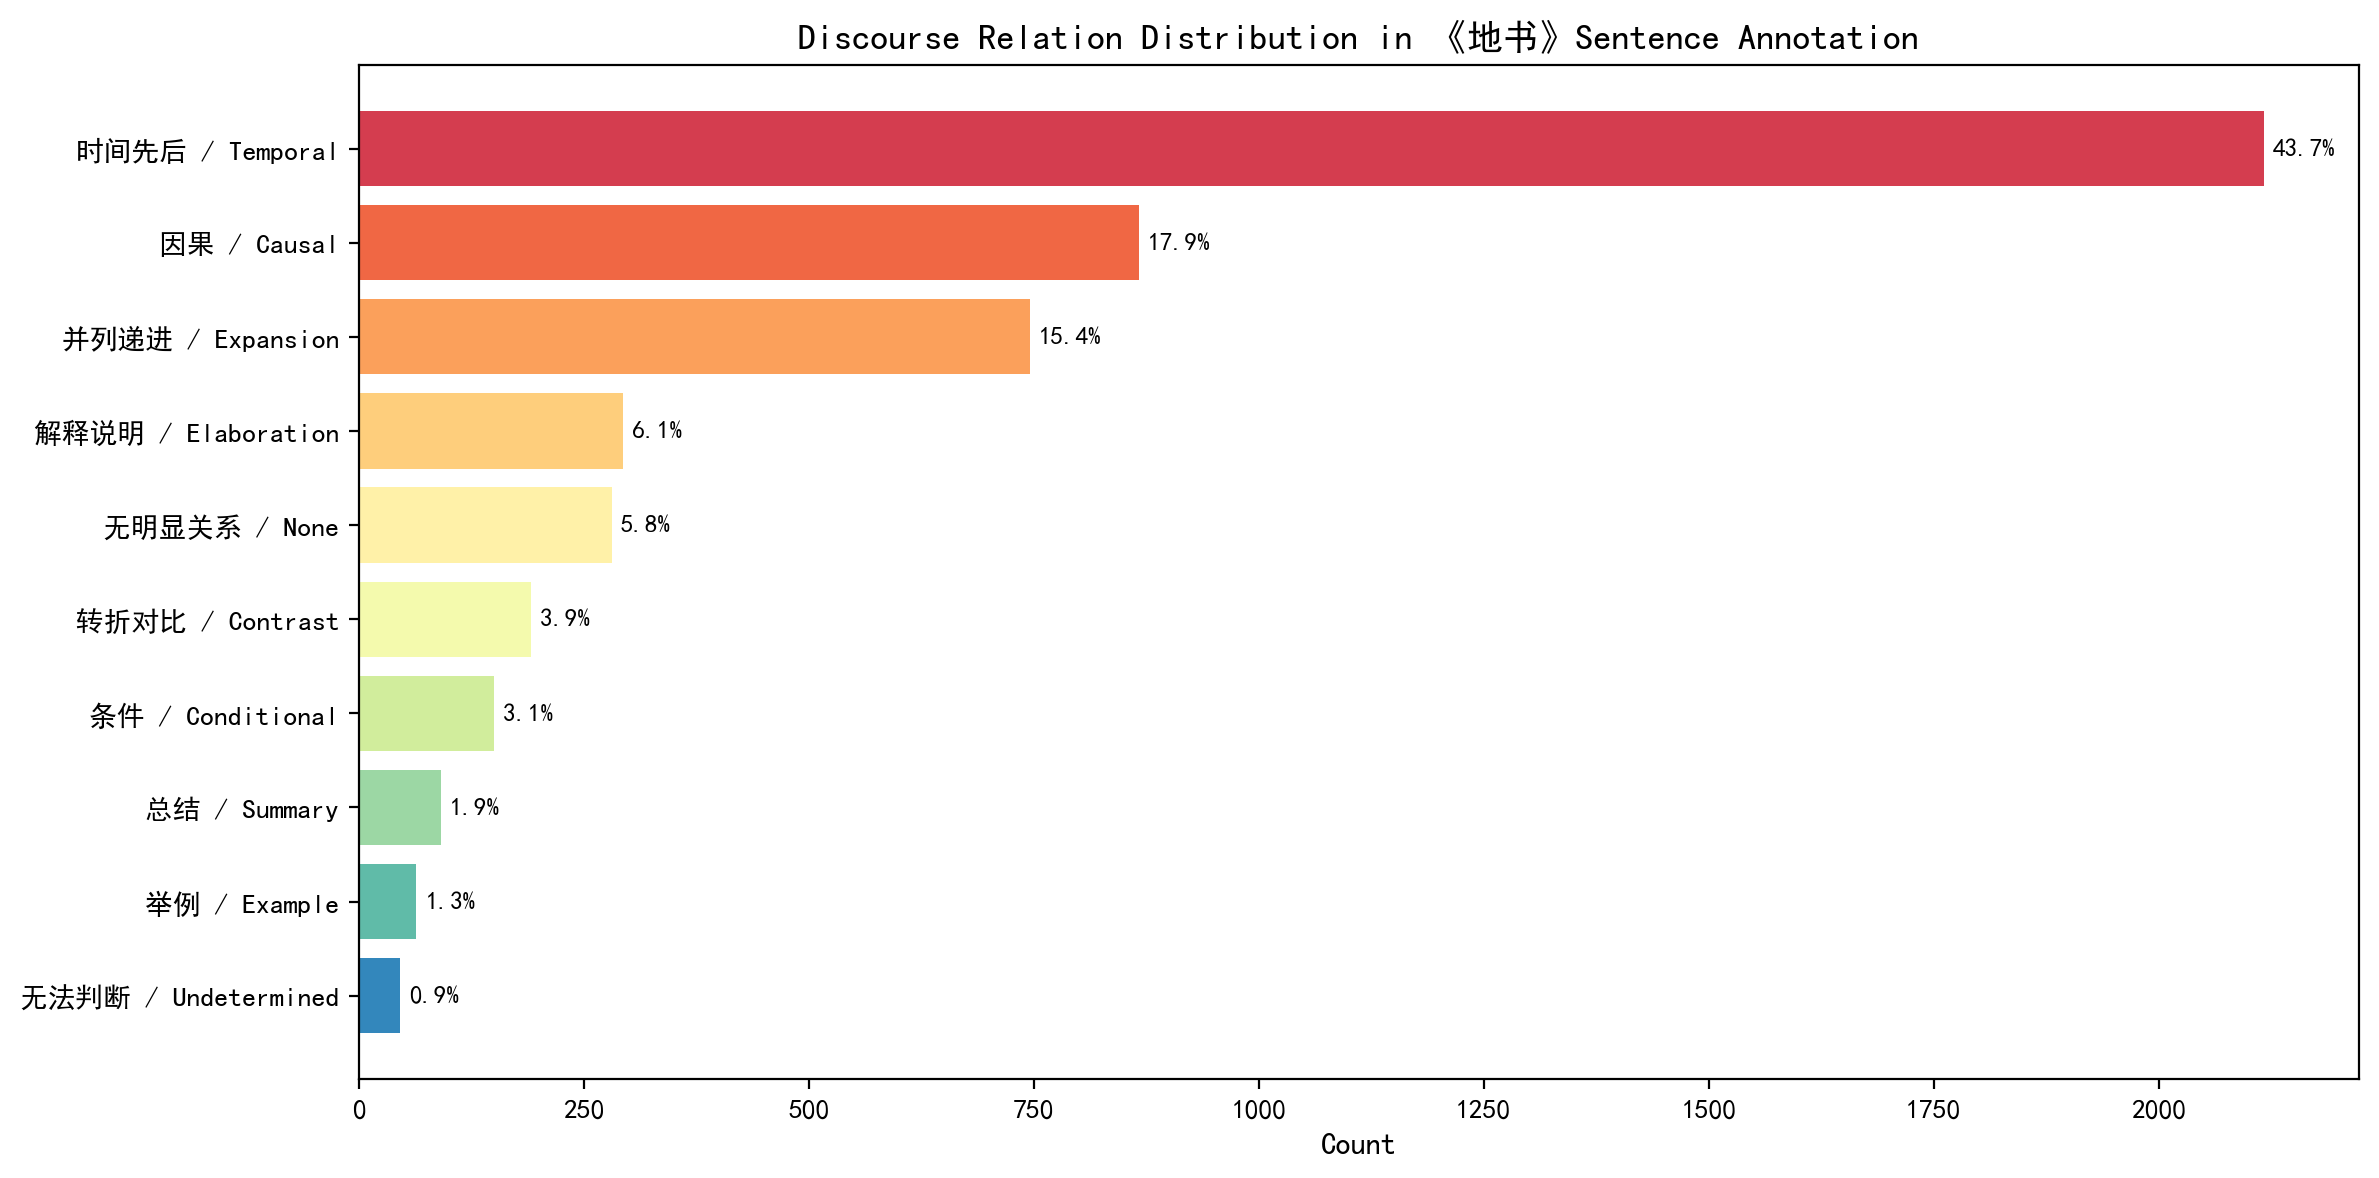

Source data for this figure (header and first rows):
relation, count, percentage
时间先后 / Temporal, 2117, 43.68
因果 / Causal, 867, 17.89
并列递进 / Expansion, 746, 15.39
解释说明 / Elaboration, 294, 6.066
无明显关系 / None, 281, 5.797
转折对比 / Contrast, 191, 3.941
条件 / Conditional, 150, 3.095
总结 / Summary, 91, 1.877
举例 / Example, 64, 1.32
无法判断 / Undetermined, 46, 0.949
